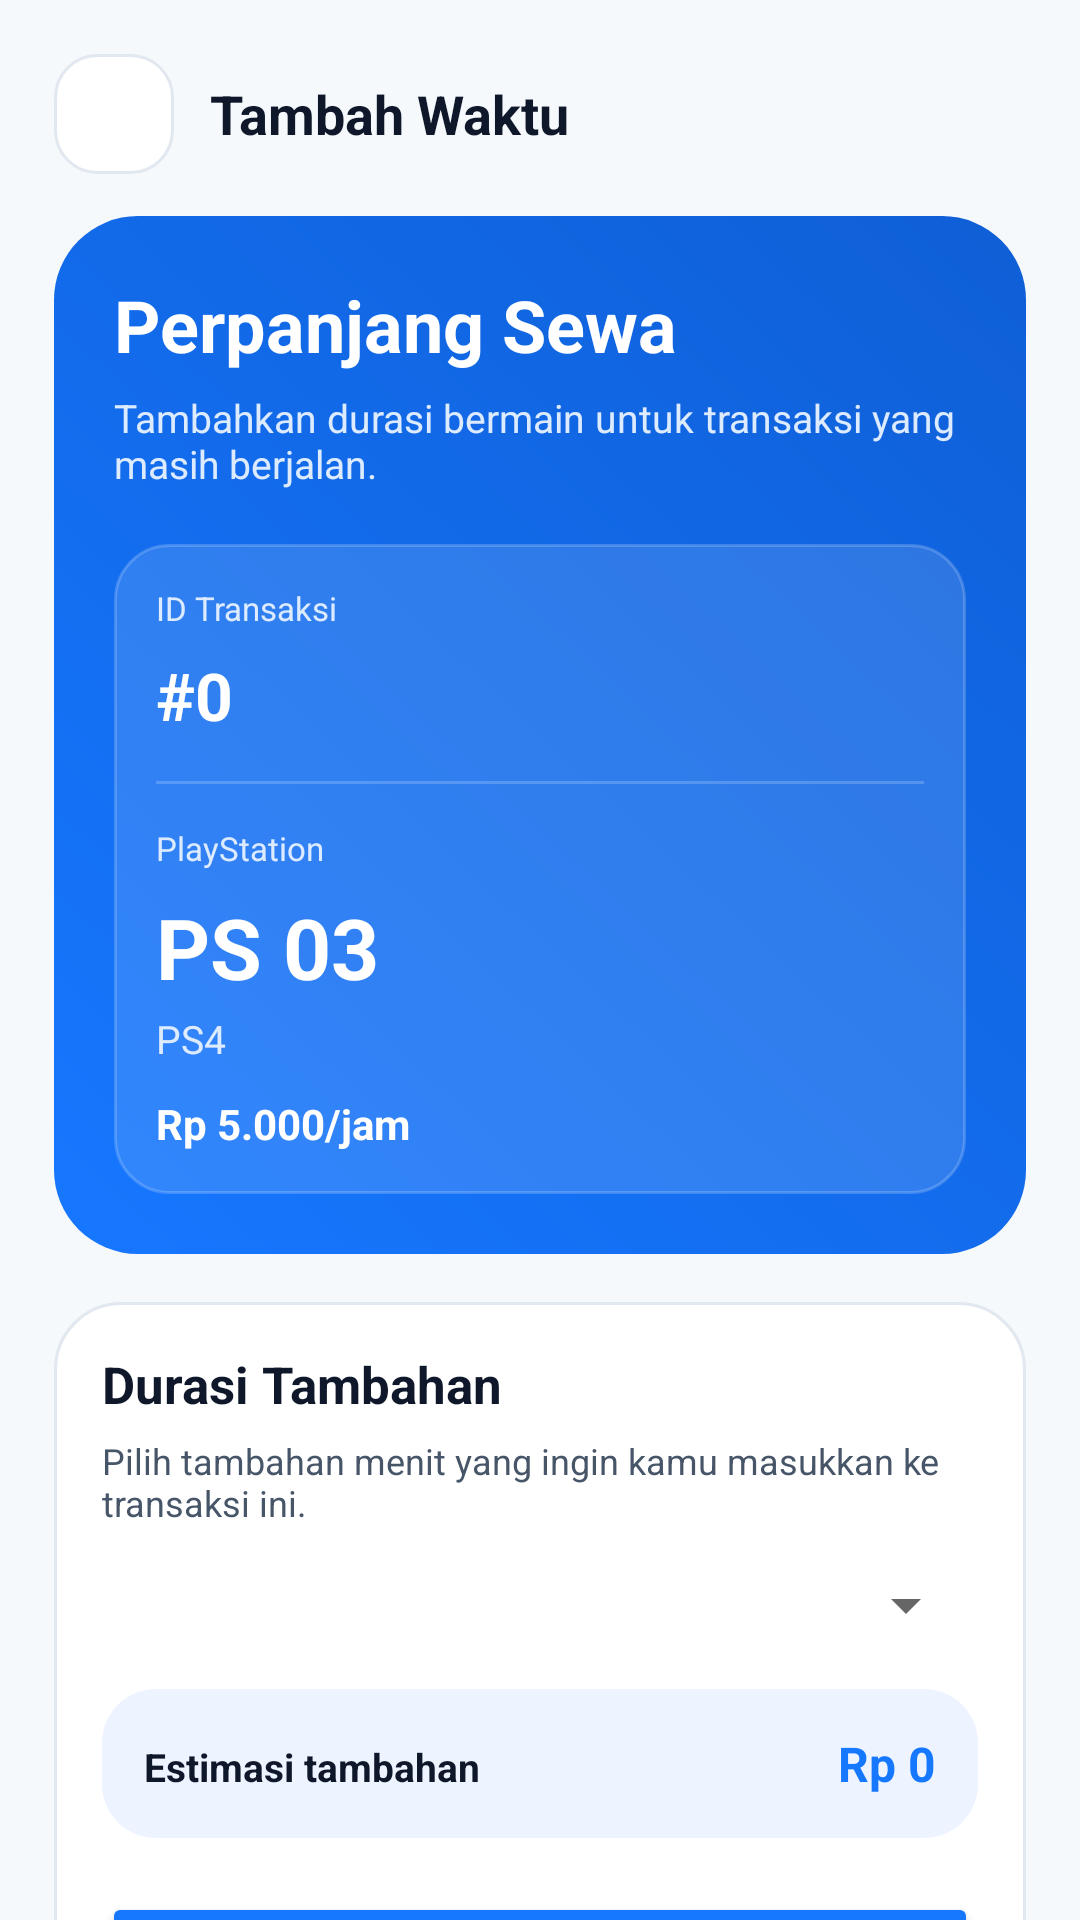

The Android layout XML behind this screen, and the referenced resources:
<!-- AndroidManifest.xml: application theme Theme.InfinityPS -->
<!-- res/layout/activity_tambah_waktu.xml -->
<?xml version="1.0" encoding="utf-8"?>
<ScrollView xmlns:android="http://schemas.android.com/apk/res/android"
    android:layout_width="match_parent"
    android:layout_height="match_parent"
    android:background="@color/background"
    android:fillViewport="true"
    android:scrollbars="none">

    <LinearLayout
        android:layout_width="match_parent"
        android:layout_height="wrap_content"
        android:orientation="vertical"
        android:paddingStart="18dp"
        android:paddingTop="18dp"
        android:paddingEnd="18dp"
        android:paddingBottom="28dp">

        <LinearLayout
            android:layout_width="match_parent"
            android:layout_height="wrap_content"
            android:layout_marginBottom="14dp"
            android:gravity="center_vertical"
            android:orientation="horizontal">

            <ImageView
                android:id="@+id/btnBack"
                android:layout_width="40dp"
                android:layout_height="40dp"
                android:background="@drawable/bg_back_button"
                android:clickable="true"
                android:contentDescription="Kembali"
                android:focusable="true"
                android:padding="10dp"
                android:src="@drawable/ic_arrow_back" />

            <TextView
                android:layout_width="wrap_content"
                android:layout_height="wrap_content"
                android:layout_marginStart="12dp"
                android:text="Tambah Waktu"
                android:textColor="@color/text_primary"
                android:textSize="18sp"
                android:textStyle="bold" />
        </LinearLayout>

        <LinearLayout
            android:layout_width="match_parent"
            android:layout_height="wrap_content"
            android:background="@drawable/bg_dashboard_hero"
            android:orientation="vertical"
            android:padding="20dp">

            <TextView
                android:layout_width="wrap_content"
                android:layout_height="wrap_content"
                android:text="Perpanjang Sewa"
                android:textColor="@android:color/white"
                android:textSize="24sp"
                android:textStyle="bold" />

            <TextView
                android:layout_width="match_parent"
                android:layout_height="wrap_content"
                android:layout_marginTop="6dp"
                android:text="Tambahkan durasi bermain untuk transaksi yang masih berjalan."
                android:textColor="#DCEBFF"
                android:textSize="13sp" />

            <LinearLayout
                android:layout_width="match_parent"
                android:layout_height="wrap_content"
                android:layout_marginTop="18dp"
                android:background="@drawable/bg_dashboard_glass"
                android:orientation="vertical"
                android:padding="14dp">

                <TextView
                    android:layout_width="wrap_content"
                    android:layout_height="wrap_content"
                    android:text="ID Transaksi"
                    android:textColor="#DCEBFF"
                    android:textSize="11sp" />

                <TextView
                    android:id="@+id/tvIdTransaksi"
                    android:layout_width="wrap_content"
                    android:layout_height="wrap_content"
                    android:layout_marginTop="7dp"
                    android:text="#0"
                    android:textColor="@android:color/white"
                    android:textSize="22sp"
                    android:textStyle="bold" />

                <View
                    android:layout_width="match_parent"
                    android:layout_height="1dp"
                    android:layout_marginTop="14dp"
                    android:layout_marginBottom="14dp"
                    android:background="#30FFFFFF" />

                <TextView
                    android:layout_width="wrap_content"
                    android:layout_height="wrap_content"
                    android:text="PlayStation"
                    android:textColor="#DCEBFF"
                    android:textSize="11sp" />

                <TextView
                    android:id="@+id/tvNomorPs"
                    android:layout_width="wrap_content"
                    android:layout_height="wrap_content"
                    android:layout_marginTop="7dp"
                    android:text="PS 03"
                    android:textColor="@android:color/white"
                    android:textSize="28sp"
                    android:textStyle="bold" />

                <TextView
                    android:id="@+id/tvNamaTipe"
                    android:layout_width="wrap_content"
                    android:layout_height="wrap_content"
                    android:layout_marginTop="3dp"
                    android:text="PS4"
                    android:textColor="#DCEBFF"
                    android:textSize="13sp" />

                <TextView
                    android:id="@+id/tvHargaPerJam"
                    android:layout_width="wrap_content"
                    android:layout_height="wrap_content"
                    android:layout_marginTop="10dp"
                    android:text="Rp 5.000/jam"
                    android:textColor="@android:color/white"
                    android:textSize="14sp"
                    android:textStyle="bold" />
            </LinearLayout>
        </LinearLayout>

        <LinearLayout
            android:layout_width="match_parent"
            android:layout_height="wrap_content"
            android:layout_marginTop="16dp"
            android:background="@drawable/bg_dashboard_card"
            android:orientation="vertical"
            android:padding="16dp">

            <TextView
                android:layout_width="wrap_content"
                android:layout_height="wrap_content"
                android:text="Durasi Tambahan"
                android:textColor="@color/text_primary"
                android:textSize="17sp"
                android:textStyle="bold" />

            <TextView
                android:layout_width="match_parent"
                android:layout_height="wrap_content"
                android:layout_marginTop="6dp"
                android:text="Pilih tambahan menit yang ingin kamu masukkan ke transaksi ini."
                android:textColor="@color/text_secondary"
                android:textSize="12sp" />

            <Spinner
                android:id="@+id/spinnerMenitTambahan"
                android:layout_width="match_parent"
                android:layout_height="wrap_content"
                android:layout_marginTop="14dp" />

            <LinearLayout
                android:layout_width="match_parent"
                android:layout_height="wrap_content"
                android:layout_marginTop="16dp"
                android:background="@drawable/bg_summary_soft_blue"
                android:orientation="horizontal"
                android:padding="14dp">

                <TextView
                    android:layout_width="0dp"
                    android:layout_height="wrap_content"
                    android:layout_weight="1"
                    android:text="Estimasi tambahan"
                    android:textColor="@color/text_primary"
                    android:textSize="13sp"
                    android:textStyle="bold" />

                <TextView
                    android:id="@+id/tvEstimasiTambahan"
                    android:layout_width="wrap_content"
                    android:layout_height="wrap_content"
                    android:text="Rp 0"
                    android:textColor="@color/primary"
                    android:textSize="16sp"
                    android:textStyle="bold" />
            </LinearLayout>

            <ProgressBar
                android:id="@+id/progressBarTambahWaktu"
                android:layout_width="40dp"
                android:layout_height="40dp"
                android:layout_gravity="center_horizontal"
                android:layout_marginTop="18dp"
                android:visibility="gone" />

            <Button
                android:id="@+id/btnSimpanTambahWaktu"
                android:layout_width="match_parent"
                android:layout_height="52dp"
                android:layout_marginTop="18dp"
                android:backgroundTint="@color/primary"
                android:text="Simpan Tambahan Waktu"
                android:textAllCaps="false"
                android:textColor="@android:color/white" />
        </LinearLayout>

    </LinearLayout>
</ScrollView>
<!-- resources referenced by this layout -->
<resources>
  <color name="background">#F6F9FC</color>
  <color name="primary">#1677FF</color>
  <color name="text_primary">#0F172A</color>
  <color name="text_secondary">#475569</color>
  <!-- drawable bg_back_button (drawable) -->
  <?xml version="1.0" encoding="utf-8"?>
  <shape xmlns:android="http://schemas.android.com/apk/res/android">
      <solid android:color="@color/surface" />
      <corners android:radius="14dp" />
      <stroke
          android:width="1dp"
          android:color="@color/border" />
  </shape>
  <!-- drawable bg_dashboard_card (drawable) -->
  <?xml version="1.0" encoding="utf-8"?>
  <shape xmlns:android="http://schemas.android.com/apk/res/android">
      <solid android:color="@color/surface" />
      <corners android:radius="22dp" />
      <stroke
          android:width="1dp"
          android:color="@color/border" />
      <padding
          android:left="0dp"
          android:top="0dp"
          android:right="0dp"
          android:bottom="0dp" />
  </shape>
  <!-- drawable bg_dashboard_glass (drawable) -->
  <?xml version="1.0" encoding="utf-8"?>
  <shape xmlns:android="http://schemas.android.com/apk/res/android">
      <solid android:color="#1FFFFFFF" />
      <corners android:radius="18dp" />
      <stroke
          android:width="1dp"
          android:color="#30FFFFFF" />
  </shape>
  <!-- drawable bg_dashboard_hero (drawable) -->
  <?xml version="1.0" encoding="utf-8"?>
  <shape xmlns:android="http://schemas.android.com/apk/res/android">
      <gradient
          android:angle="45"
          android:endColor="#0F5FD6"
          android:startColor="#1677FF" />
      <corners android:radius="28dp" />
  </shape>
  <!-- drawable bg_summary_soft_blue (drawable) -->
  <?xml version="1.0" encoding="utf-8"?>
  <shape xmlns:android="http://schemas.android.com/apk/res/android">
      <solid android:color="#EEF4FF" />
      <corners android:radius="18dp" />
  </shape>
  <style name="Theme.InfinityPS" parent="Theme.MaterialComponents.DayNight.NoActionBar">
          <item name="colorPrimary">@color/primary</item>
          <item name="colorPrimaryVariant">@color/primary_dark</item>
          <item name="colorOnPrimary">@color/white</item>
  
          <item name="colorSecondary">@color/primary</item>
          <item name="colorSecondaryVariant">@color/primary_dark</item>
          <item name="colorOnSecondary">@color/white</item>
  
          <item name="android:statusBarColor">@color/background</item>
          <item name="android:windowLightStatusBar">true</item>
  
          <item name="android:navigationBarColor">@color/background</item>
          <item name="android:windowLightNavigationBar">true</item>
      </style>
  <color name="surface">#FFFFFFFF</color>
  <color name="border">#E2E8F0</color>
  <color name="primary_dark">#0F5FD6</color>
  <color name="white">#FFFFFFFF</color>
</resources>
